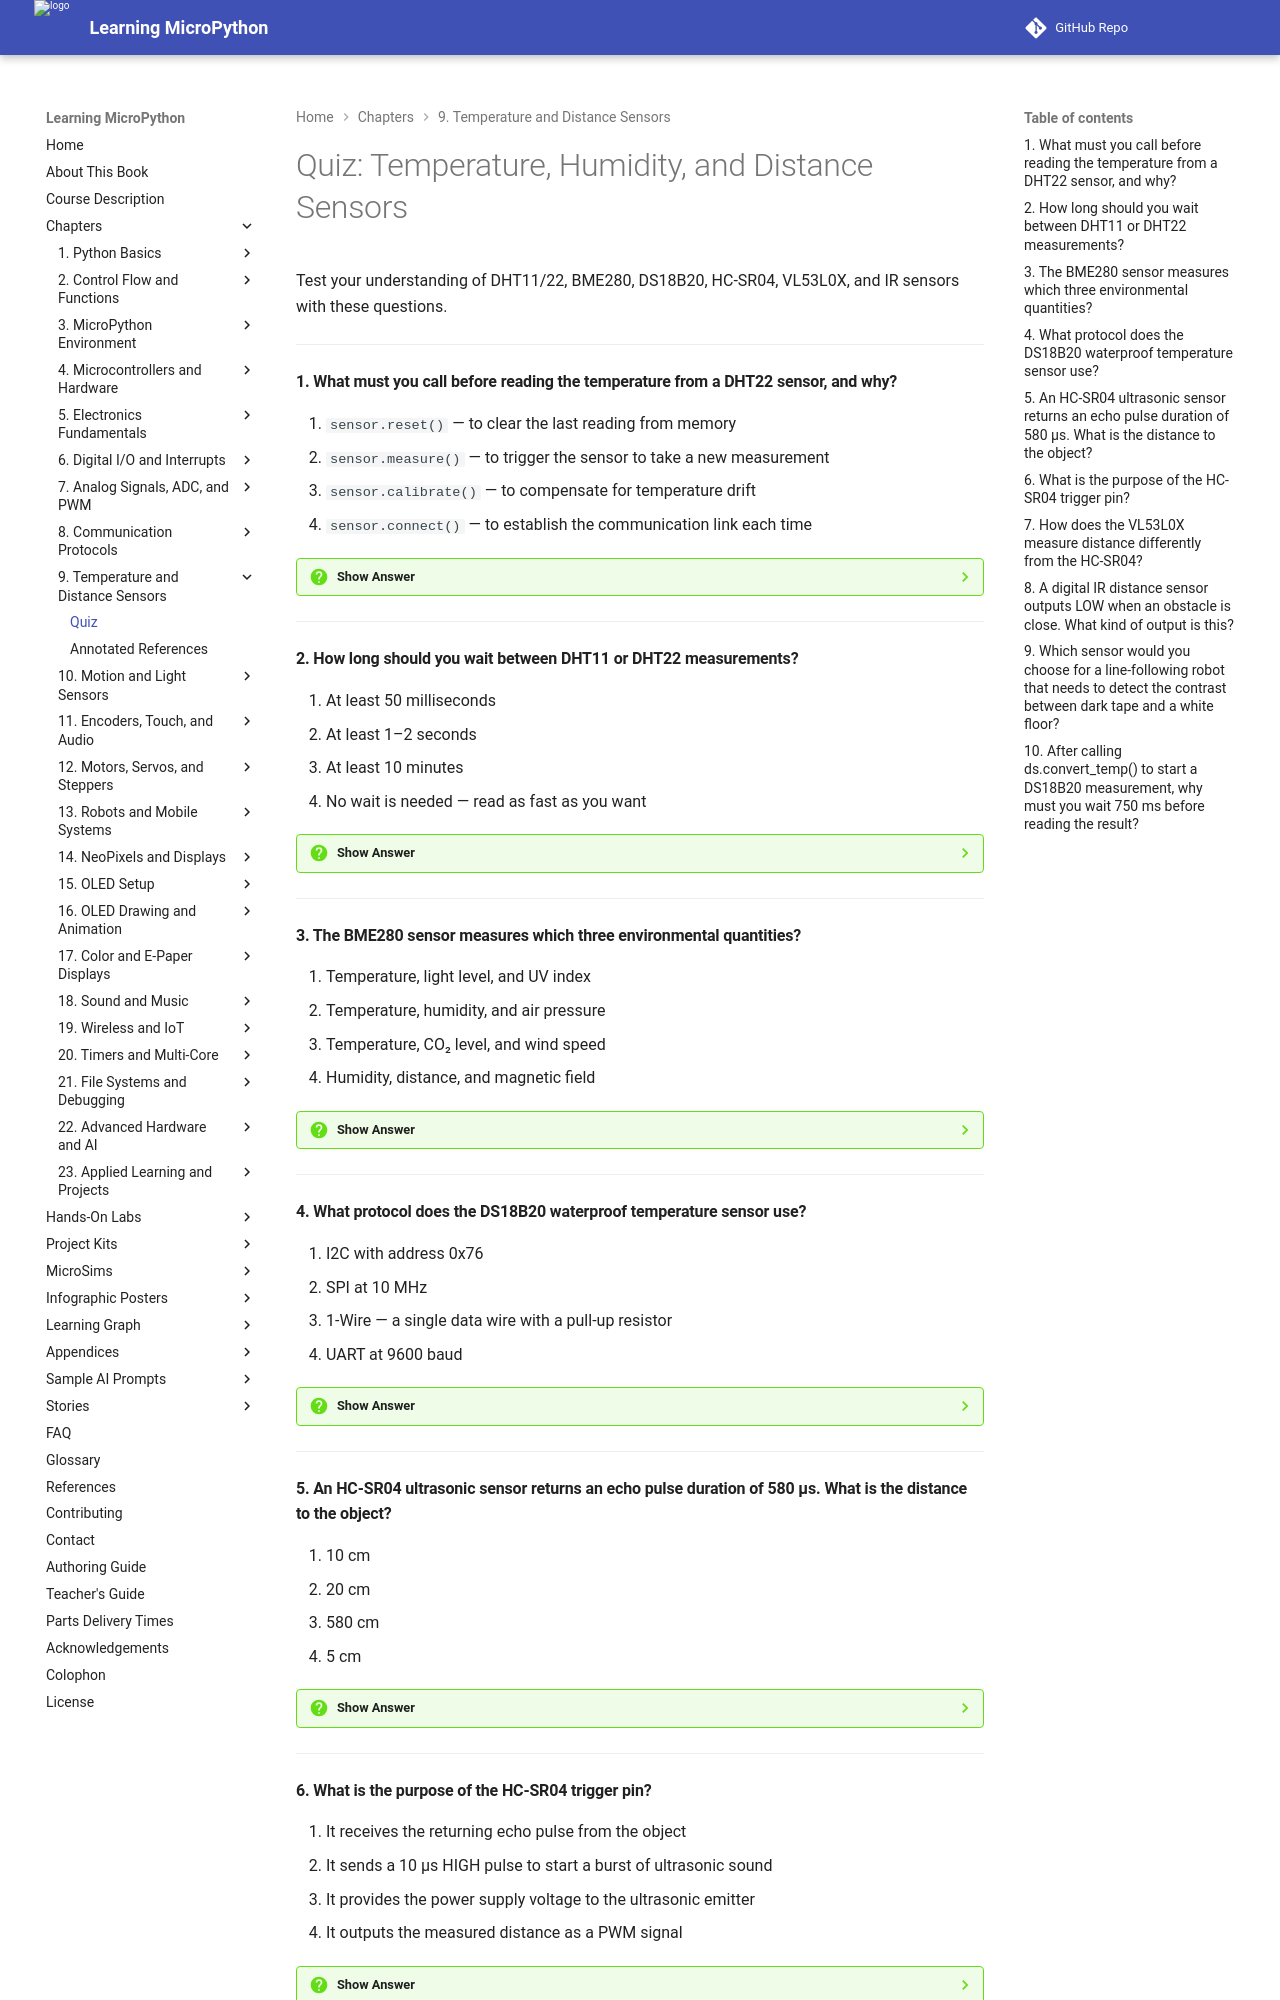

repository: dmccreary/learning-micropython · page: chapters/09-temp-distance-sensors/quiz/index.html · generator: mkdocs

# Quiz: Temperature, Humidity, and Distance Sensors

Test your understanding of DHT11/22, BME280, DS18B20, HC-SR04, VL53L0X, and IR sensors with these questions.

---

#### 1. What must you call before reading the temperature from a DHT22 sensor, and why?

<div class="upper-alpha" markdown>
1. `sensor.reset()` — to clear the last reading from memory
2. `sensor.measure()` — to trigger the sensor to take a new measurement
3. `sensor.calibrate()` — to compensate for temperature drift
4. `sensor.connect()` — to establish the communication link each time
</div>

??? question "Show Answer"
    The correct answer is **B**. The DHT22 does not take measurements continuously. You must call `sensor.measure()` to tell it to sample the temperature and humidity. After the measurement is complete, you can retrieve the values with `sensor.temperature()` and `sensor.humidity()`. Skipping `measure()` returns stale or invalid data.

    **Concept Tested:** DHT.measure() Method / DHT22 Sensor

---

#### 2. How long should you wait between DHT11 or DHT22 measurements?

<div class="upper-alpha" markdown>
1. At least 50 milliseconds
2. At least 1–2 seconds
3. At least 10 minutes
4. No wait is needed — read as fast as you want
</div>

??? question "Show Answer"
    The correct answer is **B**. DHT sensors need at least 1–2 seconds between measurements to stabilize their internal sensing elements. Calling `measure()` faster than this causes the sensor to return stale or invalid data. Use `utime.sleep(2)` in your loop to ensure reliable readings.

    **Concept Tested:** DHT11 Sensor / DHT22 Sensor

---

#### 3. The BME280 sensor measures which three environmental quantities?

<div class="upper-alpha" markdown>
1. Temperature, light level, and UV index
2. Temperature, humidity, and air pressure
3. Temperature, CO₂ level, and wind speed
4. Humidity, distance, and magnetic field
</div>

??? question "Show Answer"
    The correct answer is **B**. The BME280 from Bosch measures temperature (±1 °C), relative humidity (±3%), and atmospheric pressure (±1 hPa) in a single tiny package. Its pressure reading is particularly useful for calculating altitude above sea level, making it popular in weather stations.

    **Concept Tested:** BME280 Sensor

---

#### 4. What protocol does the DS18B20 waterproof temperature sensor use?

<div class="upper-alpha" markdown>
1. I2C with address 0x76
2. SPI at 10 MHz
3. 1-Wire — a single data wire with a pull-up resistor
4. UART at 9600 baud
</div>

??? question "Show Answer"
    The correct answer is **C**. The DS18B20 uses the 1-Wire protocol: one data wire plus GND, with a 4.7 kΩ pull-up resistor to 3.3 V. A unique feature is that multiple DS18B20 sensors can share the same single wire — each has a unique 64-bit ROM code so they can be addressed individually.

    **Concept Tested:** DS18B20 1-Wire Interface

---

#### 5. An HC-SR04 ultrasonic sensor returns an echo pulse duration of 580 µs. What is the distance to the object?

<div class="upper-alpha" markdown>
1. 10 cm
2. 20 cm
3. 580 cm
4. 5 cm
</div>

??? question "Show Answer"
    The correct answer is **A**. The formula for ultrasonic distance is `distance_cm = duration_µs / 58`. So `580 / 58 = 10 cm`. The denominator 58 accounts for the round-trip travel time (sound goes to the object and bounces back) and the speed of sound at roughly 343 m/s at room temperature.

    **Concept Tested:** HC-SR04 Ultrasonic Sensor / Ultrasonic Ranging Formula / Speed of Sound Calculation

---

#### 6. What is the purpose of the HC-SR04 trigger pin?

<div class="upper-alpha" markdown>
1. It receives the returning echo pulse from the object
2. It sends a 10 µs HIGH pulse to start a burst of ultrasonic sound
3. It provides the power supply voltage to the ultrasonic emitter
4. It outputs the measured distance as a PWM signal
</div>

??? question "Show Answer"
    The correct answer is **B**. The trigger pin is an input to the HC-SR04. You pulse it HIGH for 10 µs to command the sensor to fire eight 40 kHz ultrasonic pulses. The echo pin then goes HIGH when the pulses are sent and LOW when the echo returns — measuring the time between these events gives the distance.

    **Concept Tested:** HC-SR04 Trigger Pin / HC-SR04 Ultrasonic Sensor

---
